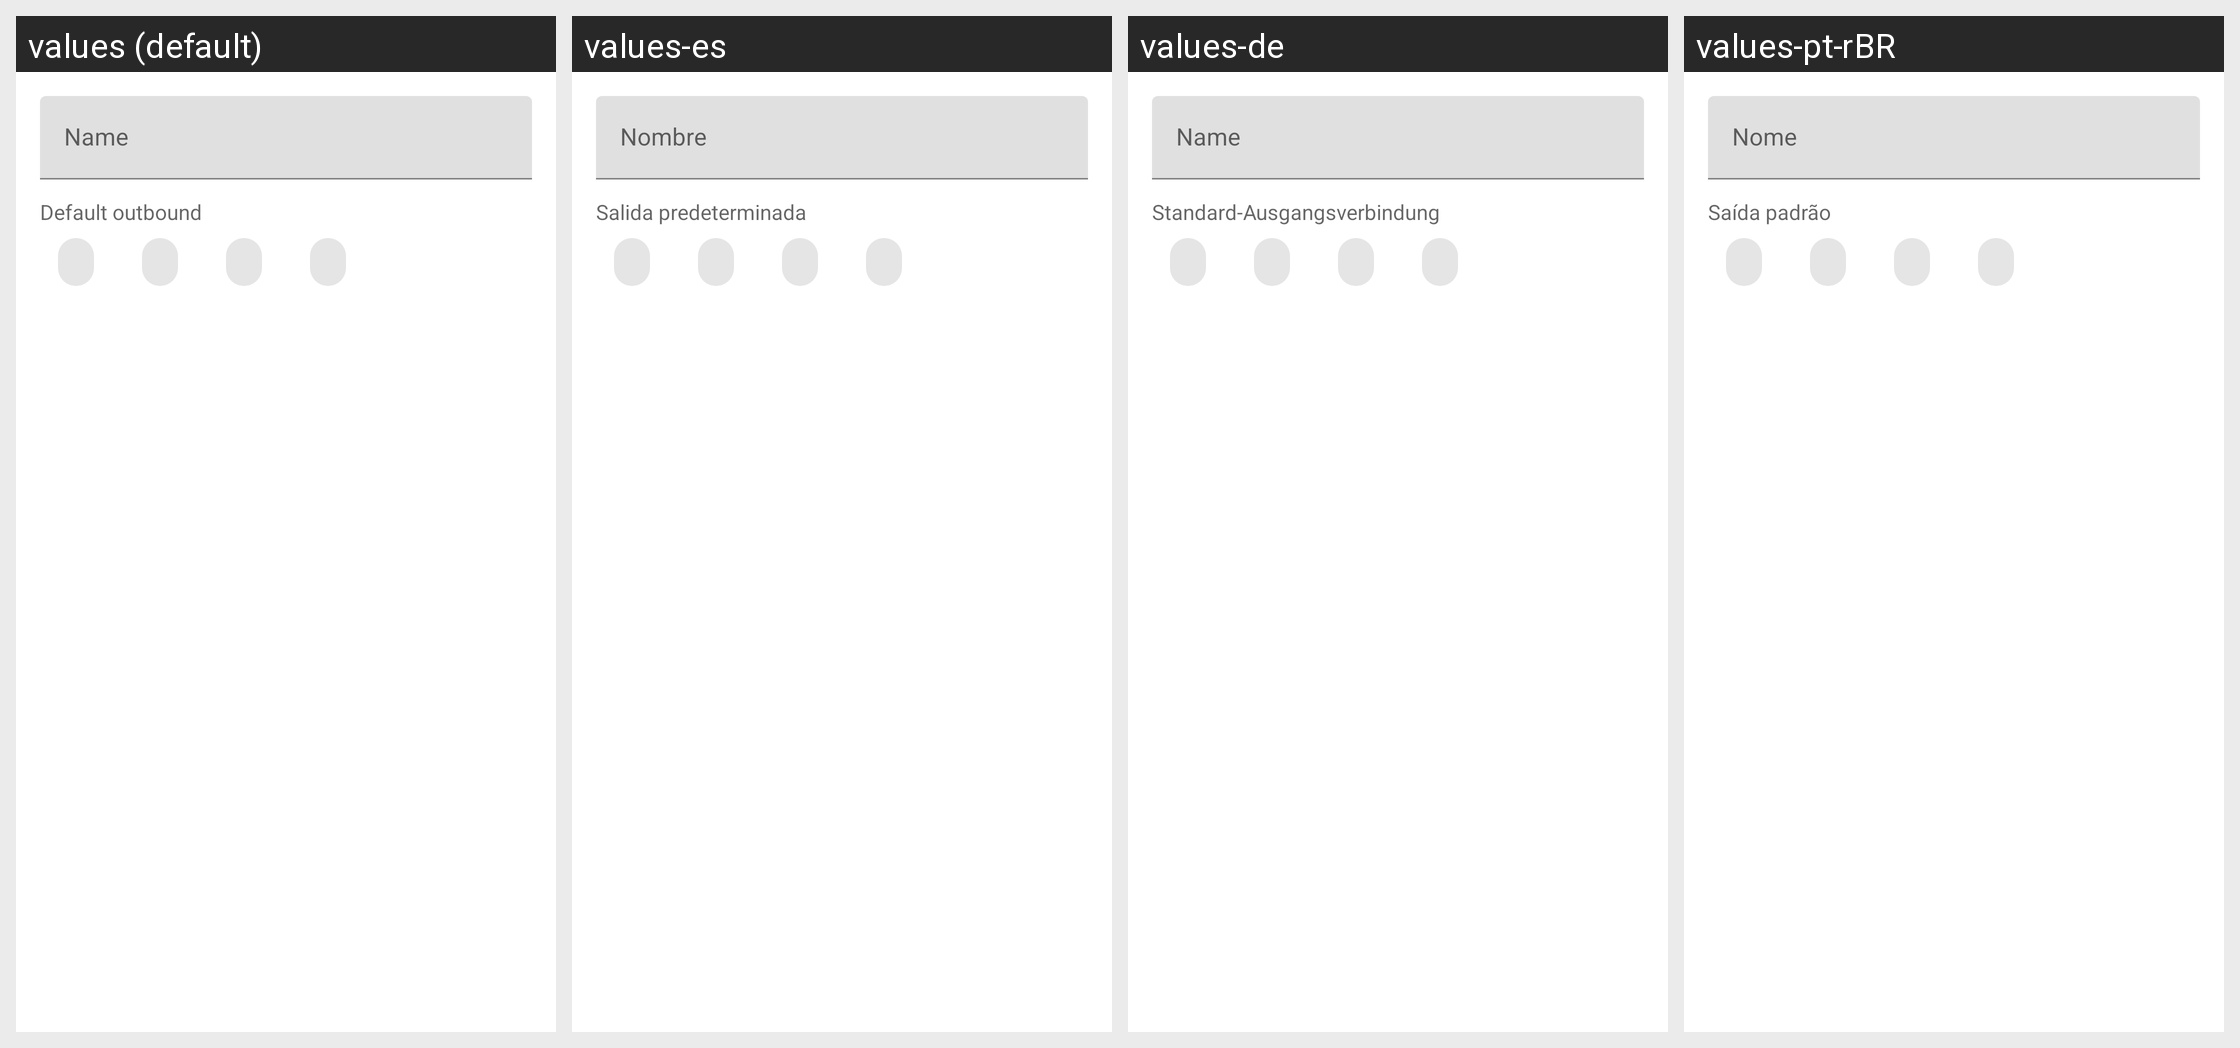

Locale-by-locale string values for the Android screen shown in this grid:
Android screen res/layout/layout_route_profile_header.xml rendered under 4 locales, left to right: values (default), values-es, values-de, values-pt-rBR. Device: Nexus 5 (rendered at 1080×1920; each locale shown at half size, 540×960, under a caption strip naming it); theme Theme.Start.
Other locales in the repository, not shown: values-ar, values-fr, values-in, values-it, values-ja, values-ko, values-nb-rNO, values-nl, values-ru, values-tr, values-zh-rCN, values-zh-rHK, values-zh-rTW.
Strings drawn on this screen, with the default value and each locale's value (text and hints the layout hard-codes, and strings that could not be matched under every locale, appear in the picture but are not listed):

route_profile_name
  values: Name
  values-es: Nombre
  values-de: Name
  values-pt-rBR: Nome

route_profile_default_outbound
  values: Default outbound
  values-es: Salida predeterminada
  values-de: Standard-Ausgangsverbindung
  values-pt-rBR: Saída padrão
